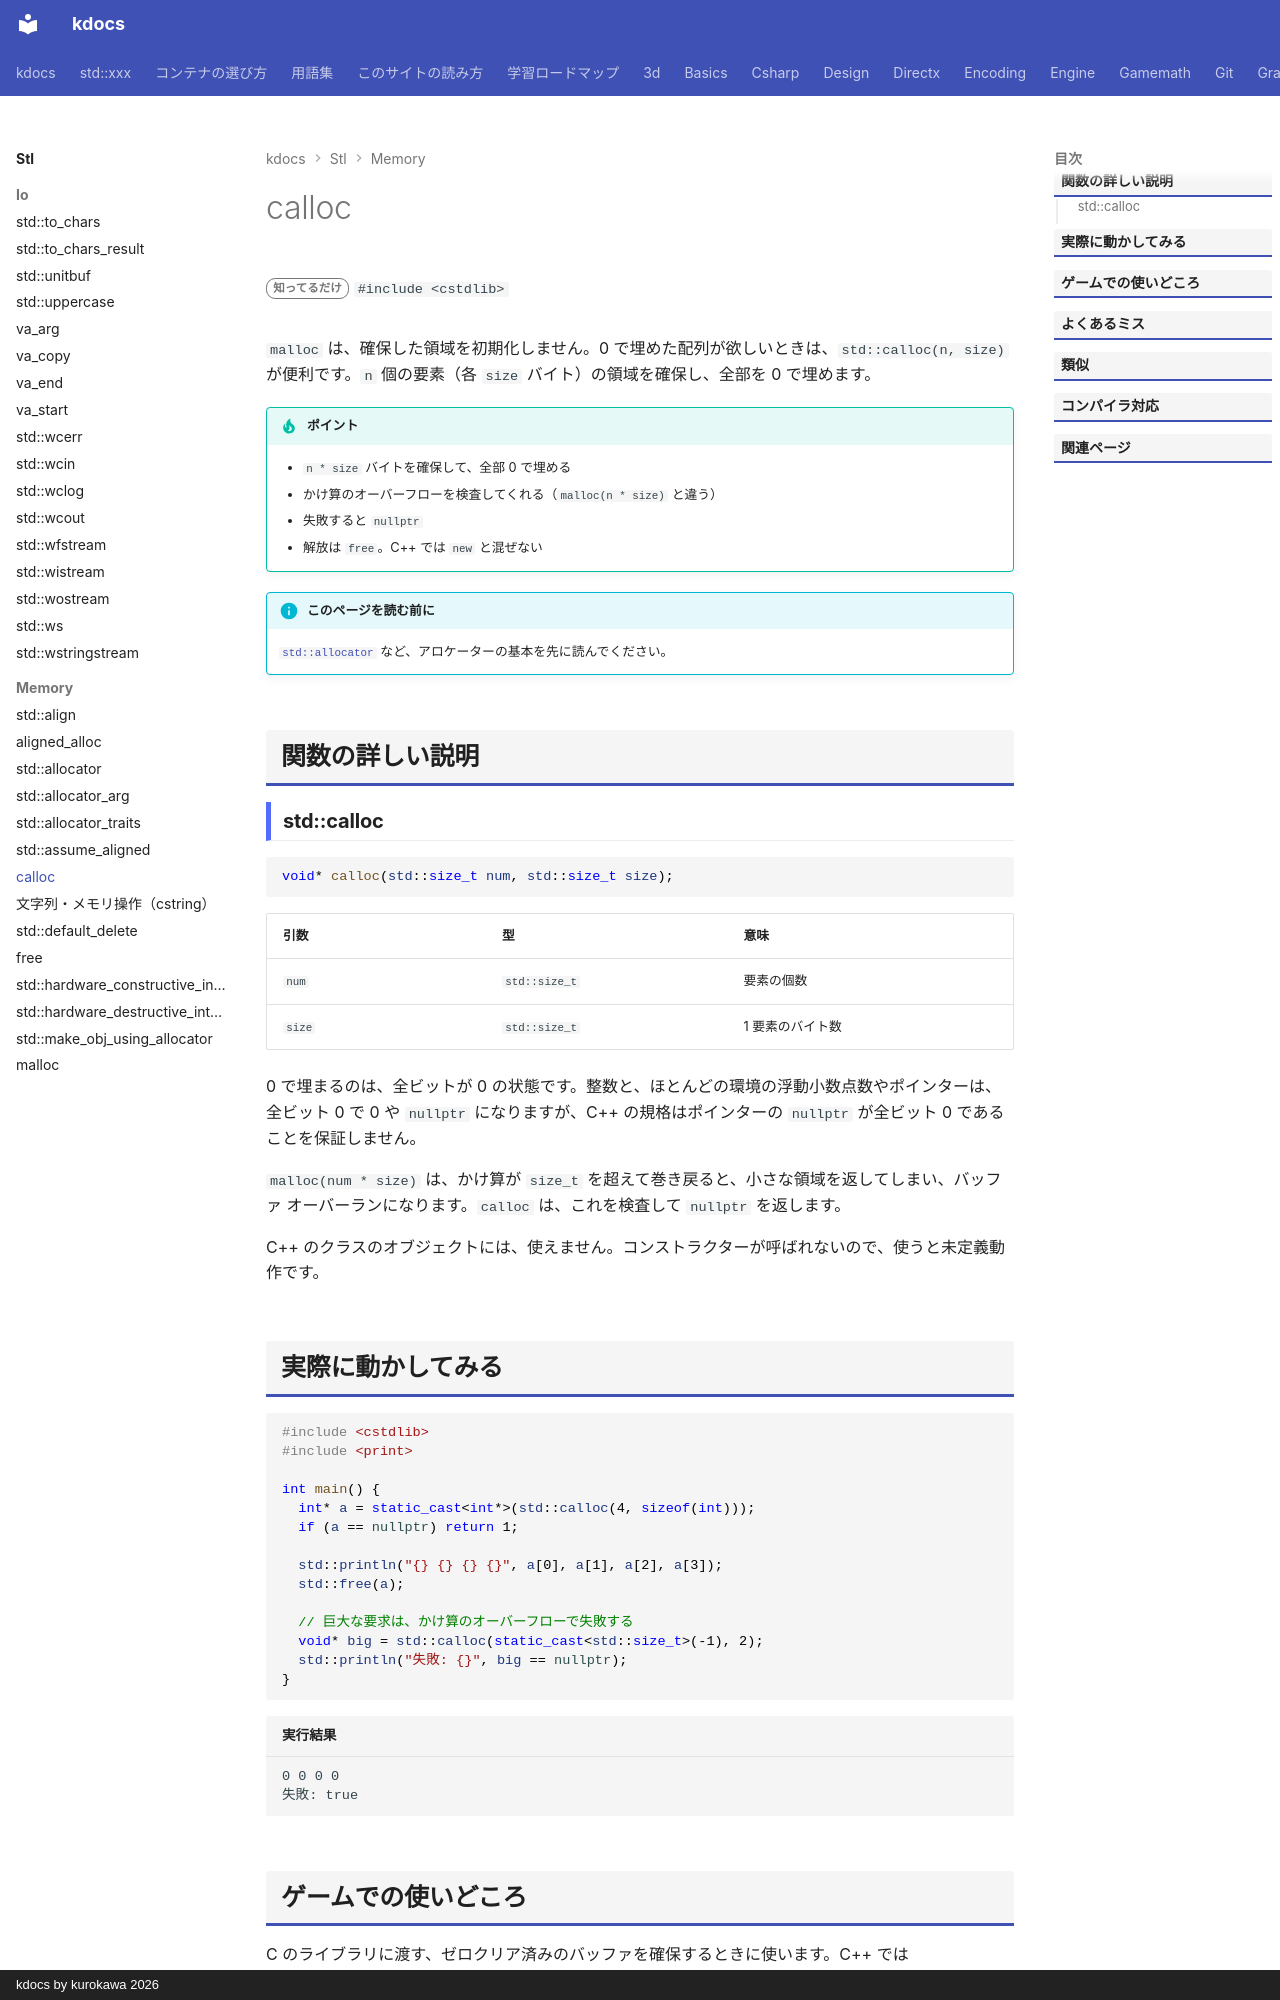

repository: qwzxdf/kdocs · page: stl/memory/calloc/index.html · generator: mkdocs · copyright: kdocs by kurokawa 2026

---
title: calloc
summary: "0 で初期化して、メモリを確保する。"
order: 22
group: C の確保関数（<cstdlib>）
tags:
  - メモリ
---

# calloc

<div class="page-badges" markdown>
<span class="rank rank-rare">知ってるだけ</span>
`#include <cstdlib>`
</div>

`malloc` は、確保した領域を初期化しません。0 で埋めた配列が欲しいときは、`std::calloc(n, size)` が便利です。`n` 個の要素（各 `size` バイト）の領域を確保し、全部を 0 で埋めます。

!!! tip "ポイント"
    - `n * size` バイトを確保して、全部 0 で埋める
    - かけ算のオーバーフローを検査してくれる（`malloc(n * size)` と違う）
    - 失敗すると `nullptr`
    - 解放は `free`。C++ では `new` と混ぜない

!!! info "このページを読む前に"
    [`std::allocator`](allocator.md) など、アロケーターの基本を先に読んでください。

## 関数の詳しい説明

### std::calloc {#calloc}

```cpp
void* calloc(std::size_t num, std::size_t size);
```

| 引数 | 型 | 意味 |
| --- | --- | --- |
| `num` | `std::size_t` | 要素の個数 |
| `size` | `std::size_t` | 1 要素のバイト数 |

0 で埋まるのは、全ビットが 0 の状態です。整数と、ほとんどの環境の浮動小数点数やポインターは、全ビット 0 で 0 や `nullptr` になりますが、C++ の規格はポインターの `nullptr` が全ビット 0 であることを保証しません。

`malloc(num * size)` は、かけ算が `size_t` を超えて巻き戻ると、小さな領域を返してしまい、バッファ オーバーランになります。`calloc` は、これを検査して `nullptr` を返します。

C++ のクラスのオブジェクトには、使えません。コンストラクターが呼ばれないので、使うと未定義動作です。
